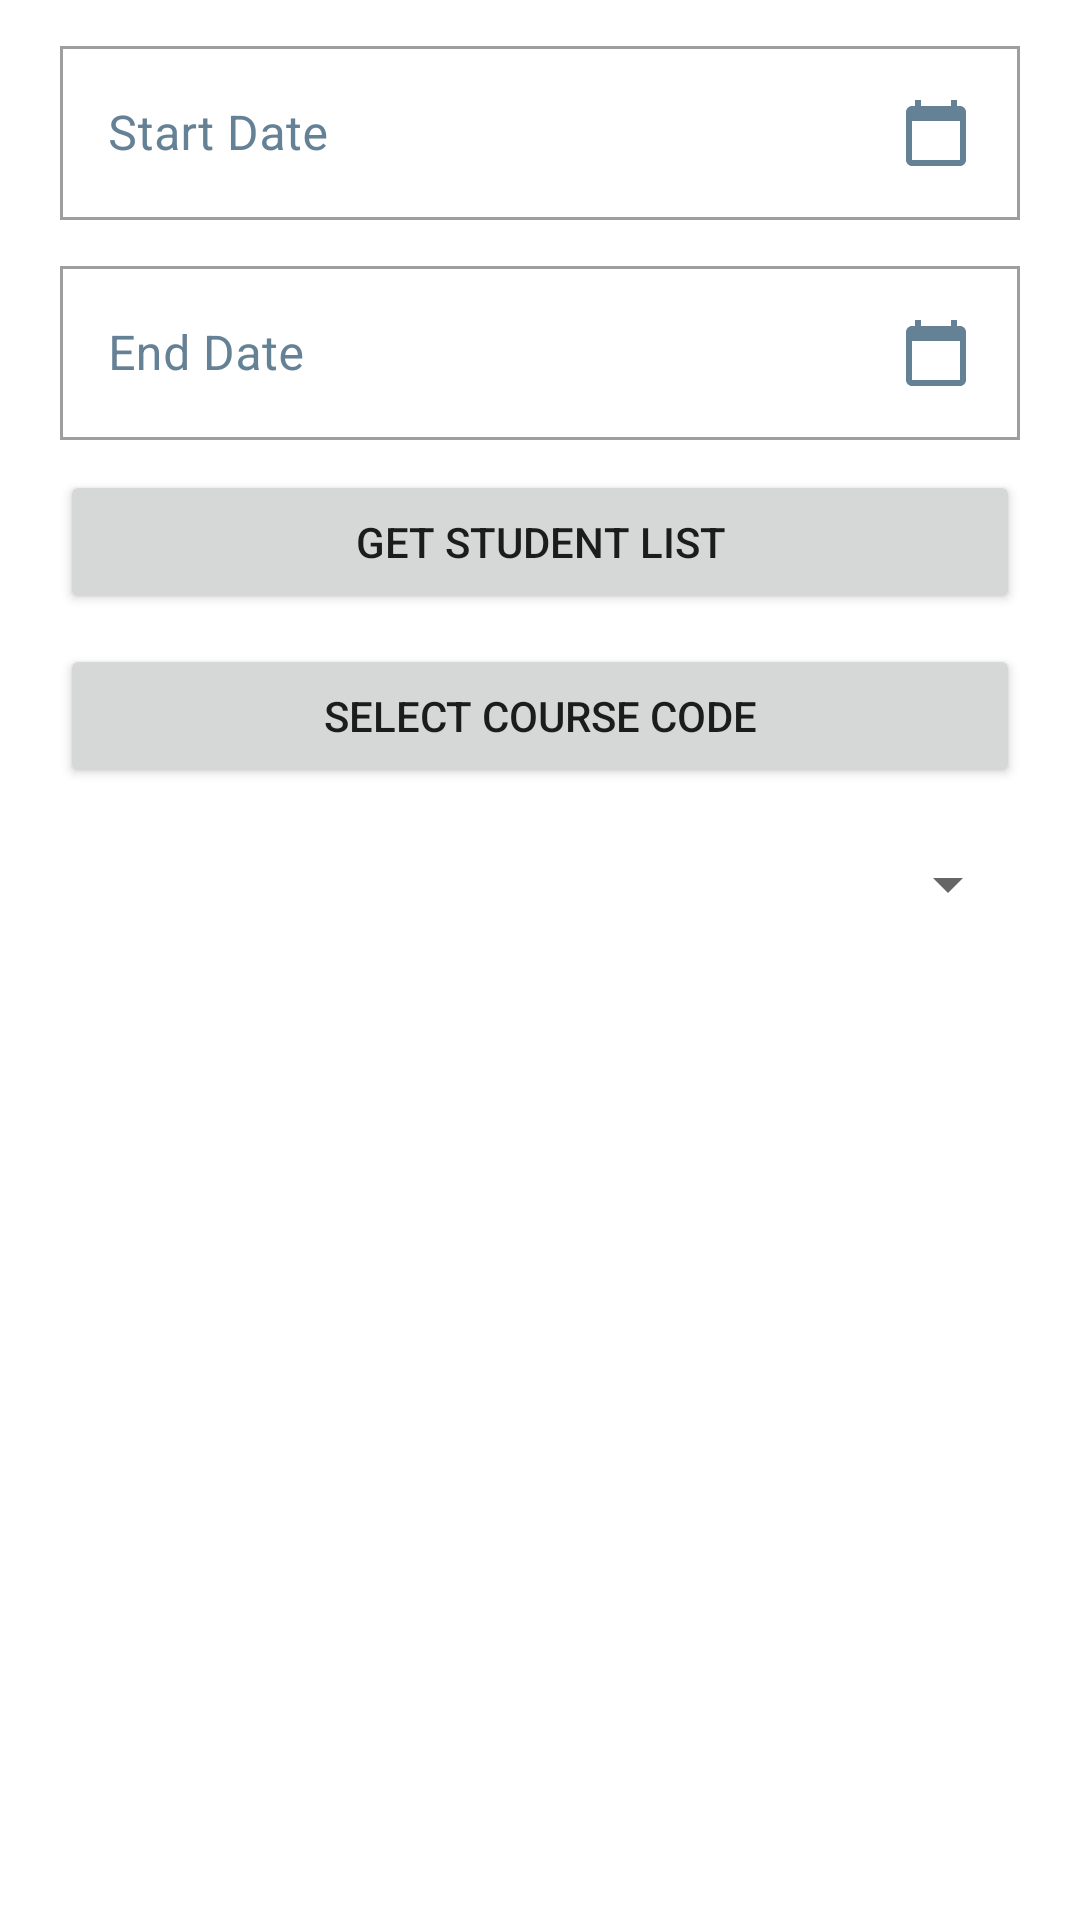

Android layout source for this screen:
<!-- AndroidManifest.xml: application theme Theme.CAMS -->
<!-- res/layout/view_attendance_fragment.xml -->
<?xml version="1.0" encoding="utf-8"?>
<ScrollView
    xmlns:app="http://schemas.android.com/apk/res-auto"
    xmlns:android="http://schemas.android.com/apk/res/android"
    android:layout_width="match_parent"
    android:layout_height="match_parent"
    android:orientation="vertical">
    <LinearLayout
        xmlns:android="http://schemas.android.com/apk/res/android"
        android:layout_width="match_parent"
        android:layout_height="match_parent"
        xmlns:app="http://schemas.android.com/apk/res-auto"
        android:orientation="vertical">
        <com.google.android.material.textfield.TextInputLayout
            android:id="@+id/input_layout_startDate"
            android:layout_width="match_parent"
            android:layout_height="wrap_content"
            android:layout_marginTop="10dp"
            android:layout_marginStart="20dp"
            android:layout_marginEnd="20dp"
            android:background="@color/whitecolor"
            app:shapeAppearance="@style/Widget.AppCompat.Button"
            android:textColorHint="@color/app_background_color"
            style="@style/Widget.MaterialComponents.TextInputLayout.OutlinedBox"
            android:layout_marginLeft="20dp">

            <com.google.android.material.textfield.TextInputEditText
                android:id="@+id/edstartDate"
                android:layout_width="match_parent"
                android:layout_height="match_parent"
                android:hint="Start Date"
                android:drawableEnd="@drawable/ic_baseline_calendar_today_24"
                android:inputType="text"
                android:textColorHint="@color/app_background_color"
                android:textColor="@color/black"
                android:drawableRight="@drawable/ic_baseline_calendar_today_24" />
        </com.google.android.material.textfield.TextInputLayout>
        <com.google.android.material.textfield.TextInputLayout
            android:id="@+id/input_layout_endDate"
            android:layout_width="match_parent"
            android:layout_height="wrap_content"
            android:layout_marginTop="10dp"
            android:layout_marginStart="20dp"
            android:layout_marginEnd="20dp"
            android:background="@color/whitecolor"
            app:shapeAppearance="@style/Widget.AppCompat.Button"
            android:textColorHint="@color/app_background_color"
            style="@style/Widget.MaterialComponents.TextInputLayout.OutlinedBox"
            android:layout_marginLeft="20dp">

            <com.google.android.material.textfield.TextInputEditText
                android:id="@+id/edendDate"
                android:layout_width="match_parent"
                android:layout_height="match_parent"
                android:hint="End Date"
                android:drawableEnd="@drawable/ic_baseline_calendar_today_24"
                android:inputType="text"
                android:textColorHint="@color/app_background_color"
                android:textColor="@color/black"
                android:drawableRight="@drawable/ic_baseline_calendar_today_24" />
        </com.google.android.material.textfield.TextInputLayout>

        <com.google.android.material.textfield.TextInputLayout
            android:id="@+id/input_layout_endDates"
            android:layout_width="match_parent"
            android:layout_height="wrap_content"
            android:layout_marginTop="10dp"
            android:layout_marginStart="20dp"
            android:layout_marginEnd="20dp"
            android:background="@color/whitecolor"
            app:shapeAppearance="@style/Widget.AppCompat.Button"
            android:textColorHint="@color/app_background_color"
            style="@style/Widget.MaterialComponents.TextInputLayout.OutlinedBox"
            android:layout_marginLeft="20dp">

            <Button
                android:text="Get Student list"
                android:id="@+id/getstudentbydate"
                android:layout_width="match_parent"
                android:layout_height="match_parent"
                />
        </com.google.android.material.textfield.TextInputLayout>
        <com.google.android.material.textfield.TextInputLayout
            android:id="@+id/input_layout_endDatess"
            android:layout_width="match_parent"
            android:layout_height="wrap_content"
            android:layout_marginTop="10dp"
            android:layout_marginStart="20dp"
            android:layout_marginEnd="20dp"
            android:background="@color/whitecolor"
            app:shapeAppearance="@style/Widget.AppCompat.Button"
            android:textColorHint="@color/app_background_color"
            style="@style/Widget.MaterialComponents.TextInputLayout.OutlinedBox"
            android:layout_marginLeft="20dp">
            <Button
                android:text="Select Course code"
                android:id="@+id/get_courses"
                android:layout_width="match_parent"
                android:layout_height="match_parent"
                />
        </com.google.android.material.textfield.TextInputLayout>

        <Spinner
            android:id="@+id/simpleSpinner"
            android:layout_width="match_parent"
            android:layout_height="wrap_content"
            android:layout_margin="20dp" />


        
        <androidx.recyclerview.widget.RecyclerView
            android:id="@+id/marked_students"
            android:layout_width="match_parent"
            android:layout_height="match_parent"
            />
    </LinearLayout>
</ScrollView>
<!-- resources referenced by this layout -->
<resources>
  <color name="app_background_color">#658196</color>
  <color name="black">#FF000000</color>
  <color name="whitecolor">#FFFFFFFF</color>
  <!-- drawable ic_baseline_calendar_today_24 (drawable) -->
  <vector xmlns:android="http://schemas.android.com/apk/res/android"
      android:width="24dp"
      android:height="24dp"
      android:viewportWidth="24"
      android:viewportHeight="24"
      android:tint="@color/app_background_color">
    <path
        android:fillColor="@color/app_background_color"
        android:pathData="M20,3h-1L19,1h-2v2L7,3L7,1L5,1v2L4,3c-1.1,0 -2,0.9 -2,2v16c0,1.1 0.9,2 2,2h16c1.1,0 2,-0.9 2,-2L22,5c0,-1.1 -0.9,-2 -2,-2zM20,21L4,21L4,8h16v13z"/>
  </vector>
  <style name="Theme.CAMS" parent="Theme.MaterialComponents.DayNight.NoActionBar">
          
          <item name="colorPrimary">@color/purple_500</item>
          <item name="colorPrimaryVariant">@color/purple_700</item>
          <item name="colorOnPrimary">@color/whitecolor</item>
          
          <item name="colorSecondary">@color/teal_200</item>
          <item name="colorSecondaryVariant">@color/teal_700</item>
          <item name="colorOnSecondary">@color/black</item>
          
          <item name="android:statusBarColor" tools:targetApi="l">?attr/colorPrimaryVariant</item>
          
      </style>
  <color name="purple_500">#658196</color>
  <color name="purple_700">#658196</color>
  <color name="teal_200">#658196</color>
  <color name="teal_700">#658196</color>
</resources>
